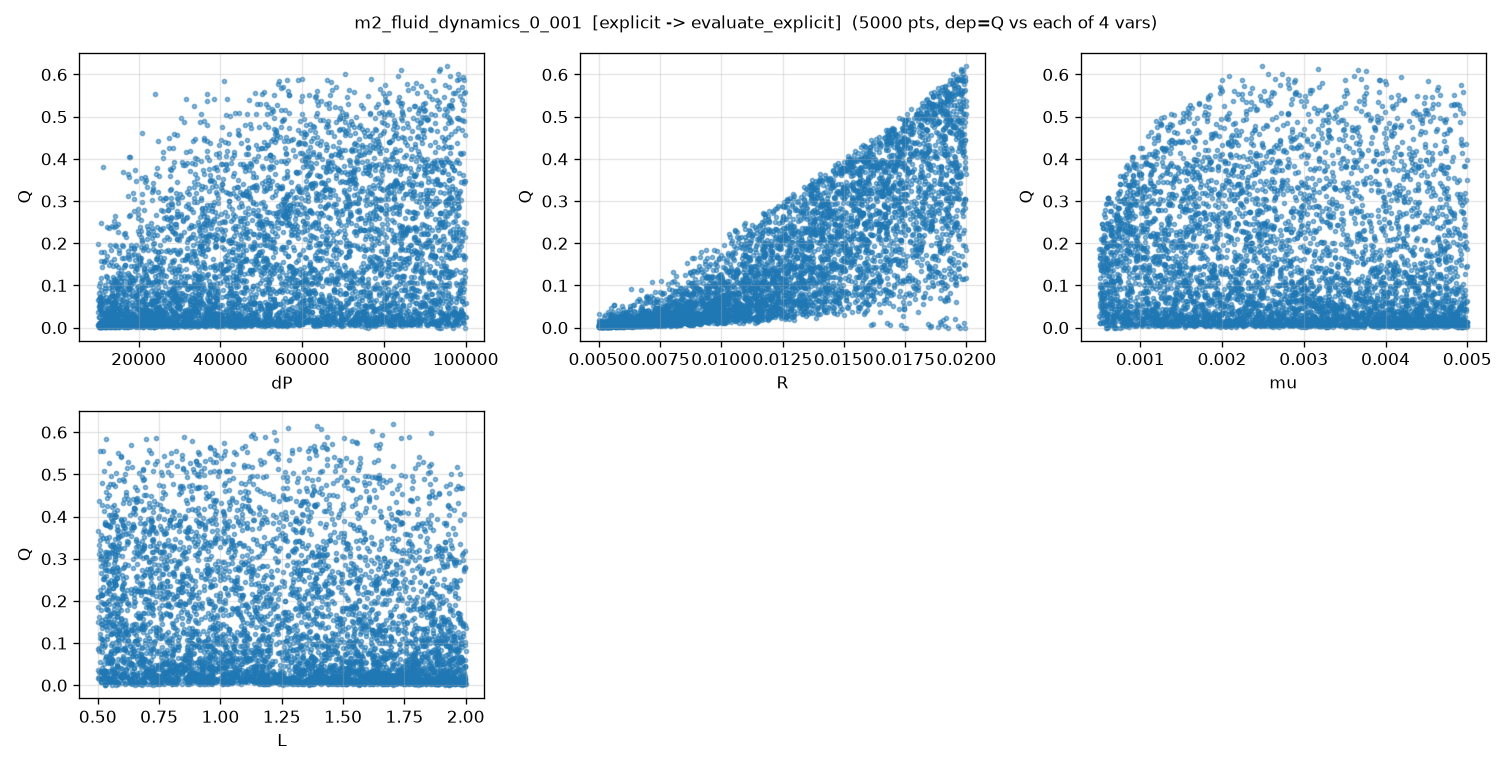

The data file committed next to this chart (first rows):
dP, R, mu, L, Q, Q_noisy
5.606394622302310745e+04, 5.624449319442700705e-03, 3.074566515971649452e-03, 1.808431520043390694e+00, 4.844830449307865709e-03, 5.190414641372652002e-03
9.554173266933417472e+04, 1.600031802686081861e-02, 6.408569287439411059e-04, 1.227933950668105290e+00, 1.337181099372729276e-01, 1.345397280807740792e-01
2.297436514476703451e+04, 6.348024676939418437e-03, 1.153830025168960886e-03, 1.662945846682680973e+00, 6.216082197505560028e-03, 6.546519273688947149e-03
9.537845024235194433e+04, 6.632927476109896567e-03, 4.209667040047146425e-03, 1.243822445856331615e+00, 1.762553218405543340e-02, 1.632237495245107348e-02
3.806483068094369082e+04, 1.455754189259363118e-02, 2.021344816895511310e-03, 5.622603346865111540e-01, 3.342370287960892417e-01, 3.351423846627623604e-01
4.809938040753181122e+04, 1.768973676844171755e-02, 3.581927116392244741e-03, 1.896406389502536483e+00, 2.017699387669659450e-01, 2.022163133393299617e-01
8.449323344383975200e+04, 8.868022510415319096e-03, 2.018105388920951506e-03, 1.630072588781531495e+00, 5.106508838062435301e-02, 5.052813514526406646e-02
4.682792227322451799e+04, 1.259286654614862402e-02, 8.398601647802857693e-04, 9.963653449470553092e-01, 2.113476929496723444e-01, 2.119288110538687098e-01
5.946343189057535346e+04, 1.650009577245399595e-02, 1.247430326210881985e-03, 1.901919963100142663e+00, 3.205858904658671071e-01, 3.209504628620531985e-01
1.248032019187615333e+04, 7.775463278888465959e-03, 6.214136977722424602e-04, 1.159568402319948843e+00, 1.505049424503591970e-02, 1.534462674169144621e-02
7.781617978073259292e+04, 1.118441758583904426e-02, 2.231407307088427092e-03, 6.519016098393707326e-01, 2.300150401485921980e-01, 2.300434623899079989e-01
5.843289818973503861e+04, 1.389363093343631839e-02, 1.382644055995056829e-03, 5.837296830780532853e-01, 3.098493961168249933e-01, 3.103961091034374564e-01
3.967585448491829447e+04, 1.681092345312734312e-02, 4.040879289382734614e-03, 9.974410080769471332e-01, 2.488679843907535549e-01, 2.481315303037519016e-01
8.095858330855639360e+04, 1.360146385643459105e-02, 7.404873383678816333e-04, 1.062277125402861122e+00, 2.339480049899469727e-01, 2.337850950419539109e-01
3.728753463624804863e+04, 7.191716984963815278e-03, 3.717882657450716308e-03, 1.233394186187202868e+00, 9.474555794089036670e-03, 8.992436481409057936e-03
5.081481005325863225e+04, 1.745702224053251317e-02, 3.521425864158338106e-03, 6.075129150145095469e-01, 4.837623327801982565e-01, 4.843611789928328748e-01
2.206375275224482903e+04, 1.716652318602252328e-02, 2.711652524651330786e-03, 1.540548580348070518e+00, 1.177013507260942782e-01, 1.177410728335759327e-01
4.628016878024162725e+04, 1.584387702214218319e-02, 2.624224373663867297e-03, 1.293321071239815545e+00, 2.344125984724509115e-01, 2.341201417214858194e-01
2.831097166085346544e+04, 1.599496097325292868e-02, 1.314744531277998226e-03, 1.494322091667365404e+00, 1.834874098135219067e-01, 1.827055013511650616e-01
3.360820063976645179e+04, 1.183634754253704881e-02, 1.981748446949691857e-03, 7.133365488967415846e-01, 1.285919633938909512e-01, 1.283347711532720758e-01
7.753282053670473397e+04, 1.475354892259875608e-02, 3.998189619987777346e-03, 1.130730644254869688e+00, 2.756181375713529502e-01, 2.756262797518713170e-01
3.523678821874358982e+04, 1.998100354877497056e-02, 1.370603482085077773e-03, 9.923126718233907795e-01, 5.075094278656542279e-01, 5.072338249603548510e-01
5.366718769884715584e+04, 1.962302174703213151e-02, 3.309674688549394880e-03, 1.349452094230164212e+00, 4.674582043675507004e-01, 4.687522681819489279e-01
9.826634798211147427e+04, 7.796726053762957978e-03, 3.860610449800327623e-03, 1.743842346522834763e+00, 2.371764279092162045e-02, 2.472436710622741632e-02
9.654914742974081310e+04, 1.456115879432901689e-02, 4.685442065498701680e-03, 9.035411835896109967e-01, 3.357142129515023887e-01, 3.330030504725364215e-01
7.523109466961803264e+04, 1.801305678514346018e-02, 7.184006554228469701e-04, 8.013712702490575213e-01, 3.694438824369554453e-02, 3.505537499772787280e-02
5.871041699926908041e+04, 5.901970439079802337e-03, 2.930223585640546503e-03, 1.132312306344937625e+00, 9.010214218951647508e-03, 8.835442126896485282e-03
3.492020836408337345e+04, 1.362410359196940257e-02, 9.289960774017615077e-04, 1.104988573669688945e+00, 1.938322722838163870e-01, 1.934100818722400417e-01
2.445868078976141987e+04, 6.732381035477667634e-03, 4.489320471077392141e-03, 1.944757881462273019e+00, 3.806400391175876127e-03, 4.020043388674487614e-03
9.729328718945193395e+04, 7.753481836293481082e-03, 4.789996355662342817e-03, 8.238344026707701273e-01, 4.573632750260833713e-02, 4.595364943363090121e-02
5.644617269930908515e+04, 1.038794375873644538e-02, 7.515069955578394930e-04, 7.930068734053602464e-01, 1.699678970293402591e-01, 1.720857357843913193e-01
2.042790512236933137e+04, 1.335003828487884778e-02, 9.465070157204900914e-04, 7.590999277898970998e-01, 1.570331092015500585e-01, 1.559210884388577689e-01
6.611407799837503990e+04, 1.312192443745392387e-02, 2.559465969765304869e-03, 1.953245505916706426e+00, 1.156068283481054143e-01, 1.152292233409784178e-01
7.990148029080682318e+04, 1.255978377152667733e-02, 3.987193455435062914e-03, 1.778354722888495720e+00, 1.030369179730548923e-01, 1.050796895805472253e-01
6.517029709477363940e+04, 1.935890469528082913e-02, 3.272127424349372590e-03, 6.789768500839599152e-01, 4.929698660521105169e-01, 4.936165690483123591e-01
9.255679343118124234e+04, 1.264011639415731428e-02, 1.992741352221536789e-03, 1.976035235629184816e+00, 1.699756009752095842e-01, 1.706386643475858444e-01
1.356335889977825718e+04, 1.599644206270547236e-02, 3.185785207786362341e-03, 1.524670331160260961e+00, 5.450214701194219802e-02, 5.398814064025473508e-02
5.757303369340195059e+04, 1.001449655883572196e-02, 4.090830843809317718e-03, 1.683104535715358896e+00, 3.213653367120803545e-02, 3.048845850035238406e-02
5.134022945968633576e+04, 1.616500507812052359e-02, 4.646744275724680462e-03, 1.604988184023066866e+00, 1.591430334245291511e-01, 1.593104981687518962e-01
1.561146212348880363e+04, 1.621835935091001796e-02, 1.122459188520447647e-03, 1.751081504831096369e+00, 1.114529316276841875e-01, 1.115619457155057337e-01
6.771953522254375275e+04, 1.504348060777125490e-02, 4.293591873969476898e-03, 1.534396135347972034e+00, 1.846169041051417825e-01, 1.833895520508972143e-01
8.673695546325910254e+04, 1.631443623498154277e-02, 3.415596514258332442e-03, 1.158371757150684855e+00, 4.222675533545366955e-01, 4.215843266927561395e-01
6.336469162938556110e+04, 1.358535043825727720e-02, 2.913367354652971961e-03, 1.088266862732383267e+00, 2.128268069170862475e-01, 2.127547632373590070e-01
3.340877029635009239e+04, 1.783459362884075652e-02, 2.483496344036876646e-03, 1.229600061071788986e+00, 2.731924669773478365e-01, 2.722477153542870454e-01
8.558933689282678824e+04, 1.748800902119859724e-02, 2.798620296564282173e-03, 1.373564874912637457e+00, 4.861487923090355712e-01, 4.860505223411833442e-01
5.585462933693584637e+04, 6.445846608486838908e-03, 2.564262595539511681e-03, 1.119400000721728183e+00, 1.268147376748499783e-02, 1.277695679495445200e-02
5.597999960198796907e+04, 1.172533681034214001e-02, 3.518108138633232324e-03, 5.452671555573690432e-01, 1.915841903183718997e-01, 1.916197765554273902e-01
7.777271869319600228e+04, 6.810080965982747390e-03, 4.604141330886487443e-03, 7.319610754926950680e-01, 2.588335576003650620e-02, 2.537706410172219096e-02
2.331298322064608874e+04, 1.925808558937560505e-02, 1.565970204788253491e-03, 1.179412956022272585e+00, 3.204940215341942622e-01, 3.210877696059800668e-01
8.376640472073492128e+04, 1.152336794418558005e-02, 5.092897215384575718e-04, 1.695280957472370398e+00, 1.658274514781243325e-01, 1.667186184324066511e-01
7.149582154029313824e+04, 8.301174771511750025e-03, 6.159112120847905041e-04, 1.079574810901416715e+00, 9.297971752535112711e-02, 9.330056582991769210e-02
8.083872473993209132e+04, 1.756442812583852014e-02, 4.602634818470304964e-03, 1.795743092716431510e+00, 3.151173658612692607e-01, 3.142991356338789566e-01
2.724546331181217101e+04, 6.308242393943434660e-03, 4.679747147665228729e-03, 1.875899050572667370e+00, 3.417486732538195862e-03, 4.149139016323636492e-03
8.221277450210769894e+04, 7.311304229688328493e-03, 4.438170503955986279e-03, 6.214825717114447201e-01, 4.287492634711413675e-02, 4.237348632864708364e-02
2.721915334514802453e+04, 1.518244905124305211e-02, 3.121129050849467262e-03, 1.584626476725355726e+00, 8.264121633432058855e-02, 8.352037695260856875e-02
1.733973556271614507e+04, 1.261134984333236314e-02, 3.133453528577823891e-03, 1.929784606934641600e+00, 2.492353497036584042e-02, 2.385174755348839701e-02
8.697042768583631550e+04, 9.009419994073713384e-03, 2.317596241087892164e-03, 9.472567109901963711e-01, 9.271163362768174154e-02, 9.362610083081052137e-02
8.751551465599016228e+04, 1.364419653893268053e-02, 2.020188609144556429e-03, 1.168407638575355012e+00, 3.133571733501822054e-01, 3.133371098955667344e-01
8.888833867749224009e+04, 8.110755107172974362e-03, 4.699502877303678855e-03, 1.191605452967020806e+00, 3.315314313386871076e-02, 3.190439424353429254e-02
5.247187474229111831e+04, 9.638534163460214799e-03, 2.886524266544079030e-03, 1.173741198753083914e+00, 4.564855001699701098e-02, 4.533465054503016400e-02
... 4,940 more rows
